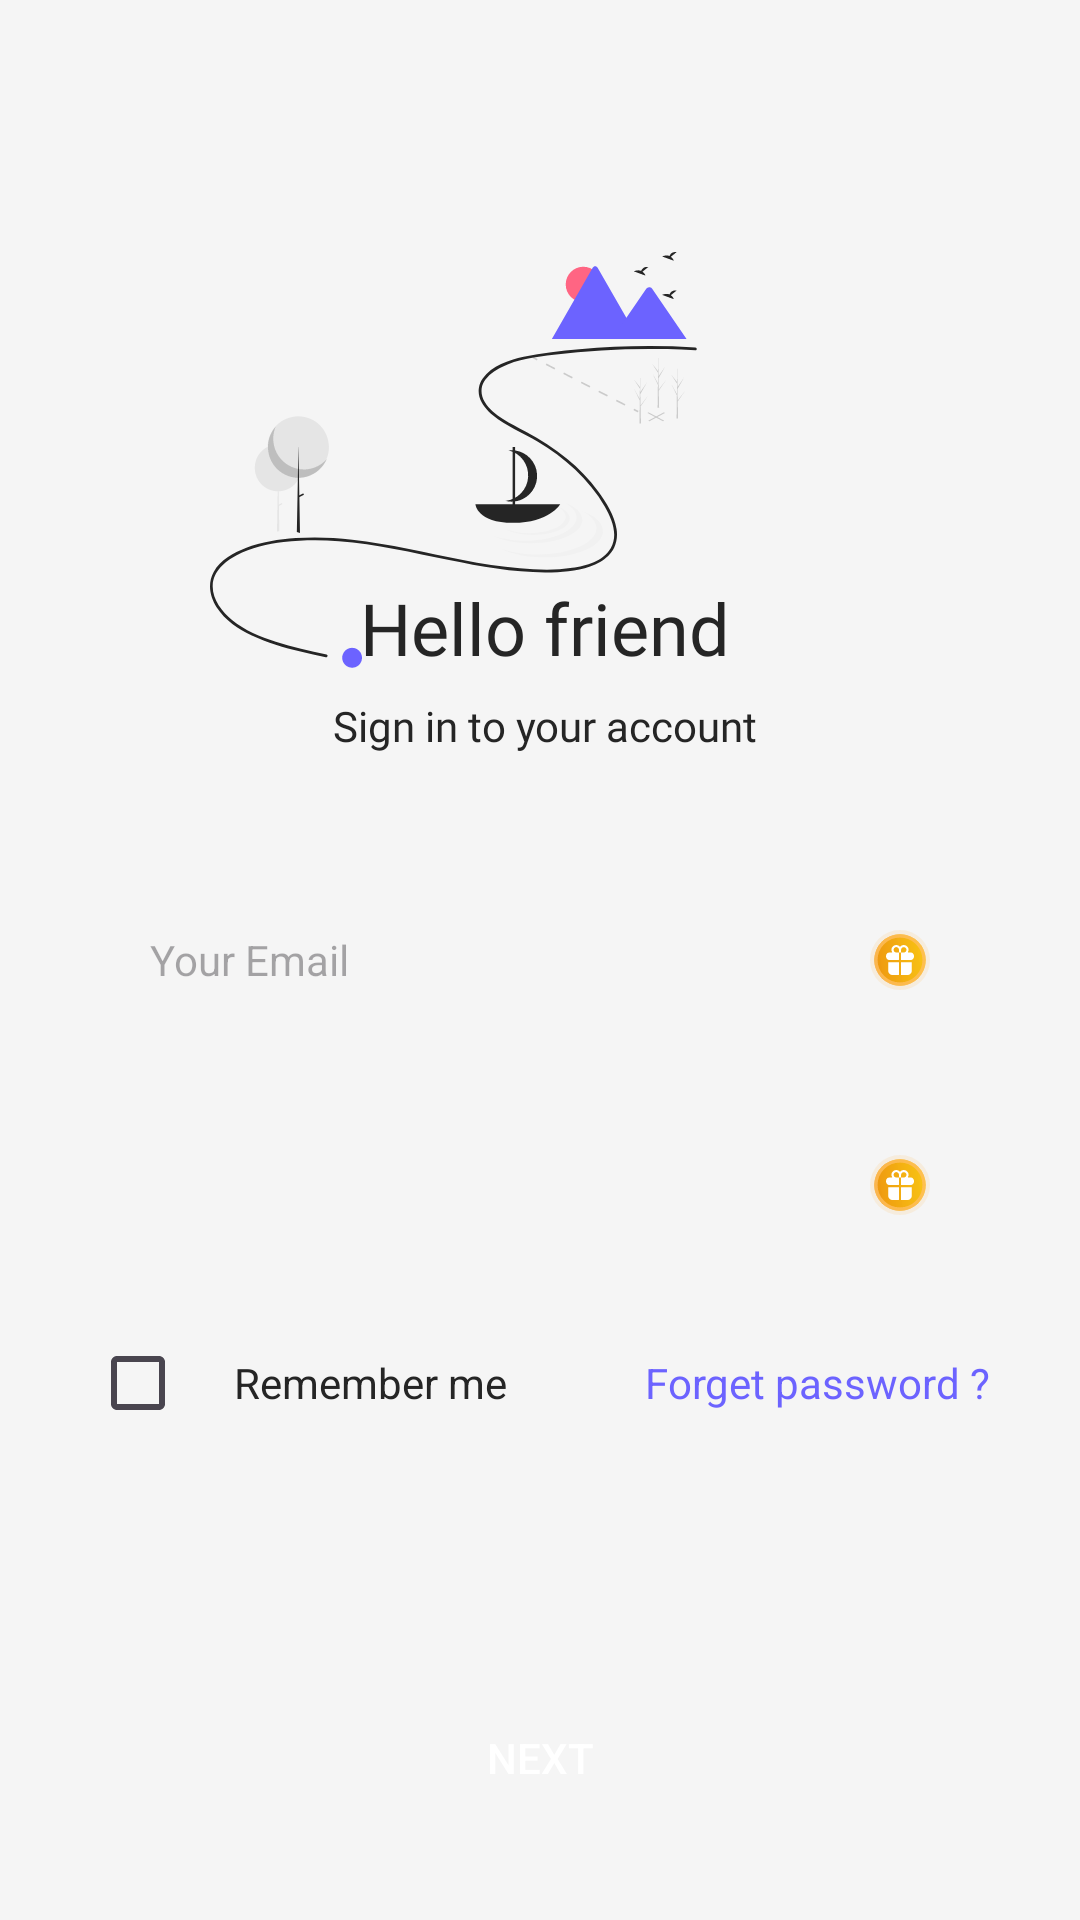

This screen was rendered from an Android layout file. Write that file and the resources it references.
<!-- AndroidManifest.xml: application theme Theme.Material3.DayNight.NoActionBar -->
<!-- res/layout/sign_in_fragment.xml -->
<?xml version="1.0" encoding="utf-8"?>
<layout xmlns:android="http://schemas.android.com/apk/res/android"
    xmlns:app="http://schemas.android.com/apk/res-auto"
    xmlns:tools="http://schemas.android.com/tools">

    <androidx.constraintlayout.widget.ConstraintLayout
        android:layout_width="match_parent"
        android:layout_height="match_parent"
        android:background="#F5F5F5"
        android:padding="30dp">

        <ImageView
            android:id="@+id/imageView"
            android:layout_width="match_parent"
            android:layout_height="wrap_content"
            android:layout_marginStart="40dp"
            android:layout_marginTop="30dp"
            android:src="@drawable/ic_sign_in"
            app:layout_constraintStart_toStartOf="parent"
            app:layout_constraintTop_toTopOf="parent" />

        <TextView
            android:id="@+id/textView"
            android:layout_width="wrap_content"
            android:layout_height="wrap_content"
            android:layout_marginStart="90dp"
            android:layout_marginTop="50dp"
            android:layout_marginBottom="3dp"
            android:fontFamily="@font/roboto_bold"
            android:text="@string/hello_friend"
            android:textColor="#252525"
            android:textSize="24sp"
            app:layout_constraintBottom_toBottomOf="@+id/imageView"
            app:layout_constraintStart_toStartOf="parent"
            app:layout_constraintTop_toTopOf="@+id/imageView" />

        <TextView
            android:layout_width="wrap_content"
            android:layout_height="wrap_content"
            android:layout_marginTop="7dp"
            android:fontFamily="@font/roboto_medium"
            android:text="@string/sign_in_to_your_account"
            android:textColor="#252525"
            android:textSize="14sp"
            app:layout_constraintEnd_toEndOf="@+id/textView"
            app:layout_constraintStart_toStartOf="@+id/textView"
            app:layout_constraintTop_toBottomOf="@+id/textView" />

        <EditText
            android:id="@+id/edtEmail"
            android:layout_width="match_parent"
            android:layout_height="50dp"
            android:background="@drawable/bg_radius_16"
            android:backgroundTint="#33C4C4C4"
            android:drawableEnd="@drawable/ic_reward"
            android:hint="@string/your_email"
            android:paddingHorizontal="20dp"
            android:paddingVertical="10dp"
            android:textColor="@color/black"
            android:textSize="14sp"
            app:layout_constraintBottom_toBottomOf="parent"
            app:layout_constraintEnd_toEndOf="parent"
            app:layout_constraintStart_toStartOf="parent"
            app:layout_constraintTop_toTopOf="parent" />

        <EditText
            android:id="@+id/edtPassword"
            android:layout_width="match_parent"
            android:layout_height="50dp"
            android:layout_marginTop="25dp"
            android:background="@drawable/bg_radius_16"
            android:backgroundTint="#33C4C4C4"
            android:drawableEnd="@drawable/ic_reward"
            android:paddingHorizontal="20dp"
            android:paddingVertical="10dp"
            android:textColor="@color/black"
            android:textSize="14sp"
            app:layout_constraintEnd_toEndOf="parent"
            app:layout_constraintStart_toStartOf="parent"
            app:layout_constraintTop_toBottomOf="@id/edtEmail" />

        <RelativeLayout
            android:layout_width="match_parent"
            android:layout_height="wrap_content"
            android:layout_marginTop="17dp"
            app:layout_constraintEnd_toEndOf="parent"
            app:layout_constraintStart_toStartOf="parent"
            app:layout_constraintTop_toBottomOf="@+id/edtPassword">

            <CheckBox
                android:id="@+id/checkbox"
                android:layout_width="wrap_content"
                android:layout_height="wrap_content"
                android:background="@drawable/bg_radius_3" />

            <TextView
                android:layout_width="wrap_content"
                android:layout_height="wrap_content"
                android:layout_centerVertical="true"
                android:layout_toEndOf="@id/checkbox"
                android:text="@string/remember_me"
                android:textColor="#252525"
                android:textSize="14sp" />

            <TextView
                android:id="@+id/tvForgetPassword"
                android:layout_width="wrap_content"
                android:layout_height="wrap_content"
                android:layout_alignParentEnd="true"
                android:layout_centerVertical="true"
                android:text="@string/forget_password"
                android:textColor="#6C63FF"
                android:textSize="14sp" />
        </RelativeLayout>


        <androidx.appcompat.widget.AppCompatButton
            android:layout_width="match_parent"
            android:layout_height="wrap_content"
            android:background="@drawable/bg_radius_16"
            android:backgroundTint="#6C63FF"
            android:text="@string/next"
            android:textColor="@color/white"
            app:icon="@drawable/ic_back"
            app:iconTint="@color/black"
            app:iconGravity="textStart"
            app:layout_constraintBottom_toBottomOf="parent" />
    </androidx.constraintlayout.widget.ConstraintLayout>
</layout>
<!-- resources referenced by this layout -->
<resources>
  <color name="black">#FF000000</color>
  <color name="white">#FFFFFFFF</color>
  <!-- drawable bg_radius_3 (drawable) -->
  <?xml version="1.0" encoding="utf-8"?>
  <shape xmlns:android="http://schemas.android.com/apk/res/android">
      <corners android:radius="3dp" />
  </shape>
  <!-- drawable ic_back (drawable) -->
  <vector xmlns:android="http://schemas.android.com/apk/res/android"
      android:width="40dp"
      android:height="39dp"
      android:viewportWidth="40"
      android:viewportHeight="39">
      <path
          android:fillColor="#FFFFFFFF"
          android:pathData="M31.38 0.95H9.46c-4.74 0-8.58 3.68-8.58 8.2v20.97c0 4.53 3.84 8.2 8.58 8.2h21.92c4.74 0 8.58-3.67 8.58-8.2V9.16c0-4.53-3.84-8.2-8.58-8.2Z"/>
      <path
          android:strokeColor="#FFD1D1D1"
          android:strokeWidth="1"
          android:pathData="M31.38 1.4H9.46c-4.48 0-8.1 3.48-8.1 7.76v20.96c0 4.28 3.62 7.75 8.1 7.75h21.92c4.48 0 8.1-3.47 8.1-7.75V9.16c0-4.28-3.62-7.75-8.1-7.75Z"/>
      <path
          android:fillColor="#FF161616"
          android:pathData="M23.4 26.63c-0.14 0-0.28-0.03-0.4-0.08-0.13-0.05-0.25-0.12-0.34-0.21l-6.23-5.95c-0.19-0.19-0.3-0.44-0.3-0.7 0-0.26 0.11-0.51 0.3-0.7l6.23-5.95c0.2-0.16 0.45-0.25 0.71-0.24 0.26 0.01 0.51 0.12 0.7 0.3 0.18 0.17 0.29 0.4 0.3 0.66 0 0.24-0.08 0.49-0.25 0.68l-5.49 5.25 5.49 5.24c0.14 0.14 0.24 0.32 0.29 0.5 0.04 0.2 0.02 0.4-0.06 0.58-0.08 0.18-0.21 0.34-0.38 0.45-0.17 0.1-0.37 0.17-0.58 0.17Z"/>
  </vector>
  <!-- drawable ic_reward: vector/xml drawable (drawable, 2870 chars, omitted) -->
  <!-- drawable ic_sign_in: vector/xml drawable (drawable, 7821 chars, omitted) -->
  <string name="forget_password">Forget password ?</string>
  <string name="hello_friend">Hello friend</string>
  <string name="next">Next</string>
  <string name="remember_me">Remember me</string>
  <string name="sign_in_to_your_account">Sign in to your account</string>
  <string name="your_email">Your Email</string>
</resources>
